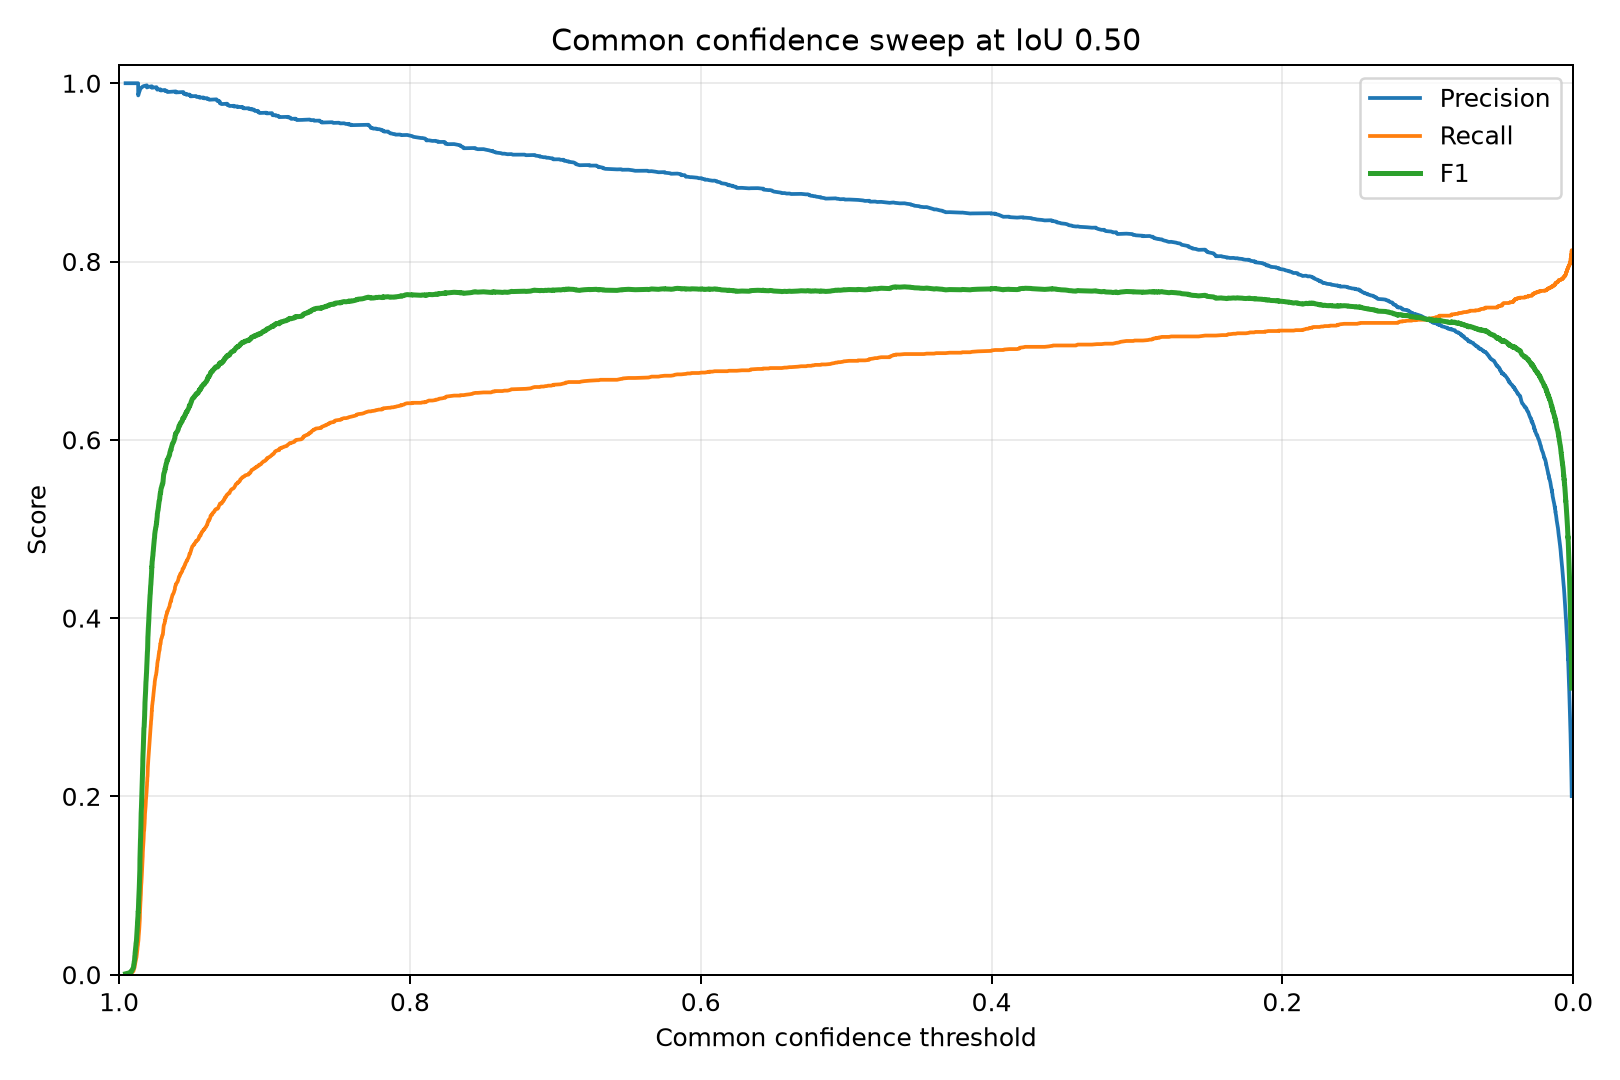

The data file committed next to this chart (first rows):
confidence, precision, recall, f1, true_positives, false_positives, false_negatives
0.9955, 1.0, 0.0005063, 0.001012, 1, 0, 1974
0.993, 1.0, 0.001013, 0.002023, 2, 0, 1973
0.9917, 1.0, 0.001519, 0.003033, 3, 0, 1972
0.9917, 1.0, 0.002025, 0.004042, 4, 0, 1971
0.9911, 1.0, 0.002532, 0.005051, 5, 0, 1970
0.9908, 1.0, 0.003038, 0.006058, 6, 0, 1969
0.9905, 1.0, 0.003544, 0.007064, 7, 0, 1968
0.9901, 1.0, 0.004051, 0.008069, 8, 0, 1967
0.9901, 1.0, 0.004557, 0.009073, 9, 0, 1966
0.9899, 1.0, 0.005063, 0.01008, 10, 0, 1965
0.9899, 1.0, 0.00557, 0.01108, 11, 0, 1964
0.9897, 1.0, 0.006076, 0.01208, 12, 0, 1963
0.9896, 1.0, 0.006582, 0.01308, 13, 0, 1962
0.9896, 1.0, 0.007089, 0.01408, 14, 0, 1961
0.9895, 1.0, 0.007595, 0.01508, 15, 0, 1960
0.9894, 1.0, 0.008101, 0.01607, 16, 0, 1959
0.9893, 1.0, 0.008608, 0.01707, 17, 0, 1958
0.9893, 1.0, 0.009114, 0.01806, 18, 0, 1957
0.9893, 1.0, 0.00962, 0.01906, 19, 0, 1956
0.9892, 1.0, 0.01013, 0.02005, 20, 0, 1955
0.9892, 1.0, 0.01063, 0.02104, 21, 0, 1954
0.989, 1.0, 0.01114, 0.02203, 22, 0, 1953
0.989, 1.0, 0.01165, 0.02302, 23, 0, 1952
0.989, 1.0, 0.01215, 0.02401, 24, 0, 1951
0.9889, 1.0, 0.01266, 0.025, 25, 0, 1950
0.9888, 1.0, 0.01316, 0.02599, 26, 0, 1949
0.9888, 1.0, 0.01367, 0.02697, 27, 0, 1948
0.9887, 1.0, 0.01418, 0.02796, 28, 0, 1947
0.9887, 1.0, 0.01468, 0.02894, 29, 0, 1946
0.9885, 1.0, 0.01519, 0.02993, 30, 0, 1945
0.9885, 1.0, 0.0157, 0.03091, 31, 0, 1944
0.9885, 1.0, 0.0162, 0.03189, 32, 0, 1943
0.9884, 1.0, 0.01671, 0.03287, 33, 0, 1942
0.9884, 1.0, 0.01722, 0.03385, 34, 0, 1941
0.9884, 1.0, 0.01772, 0.03483, 35, 0, 1940
0.9883, 1.0, 0.01823, 0.0358, 36, 0, 1939
0.9882, 1.0, 0.01873, 0.03678, 37, 0, 1938
0.9881, 1.0, 0.01924, 0.03775, 38, 0, 1937
0.988, 1.0, 0.01975, 0.03873, 39, 0, 1936
0.988, 1.0, 0.02025, 0.0397, 40, 0, 1935
0.988, 1.0, 0.02076, 0.04067, 41, 0, 1934
0.988, 1.0, 0.02127, 0.04165, 42, 0, 1933
0.9879, 1.0, 0.02177, 0.04262, 43, 0, 1932
0.9879, 1.0, 0.02228, 0.04359, 44, 0, 1931
0.9878, 1.0, 0.02278, 0.04455, 45, 0, 1930
0.9878, 1.0, 0.02329, 0.04552, 46, 0, 1929
0.9878, 1.0, 0.0238, 0.04649, 47, 0, 1928
0.9877, 1.0, 0.0243, 0.04745, 48, 0, 1927
0.9877, 1.0, 0.02481, 0.04842, 49, 0, 1926
0.9876, 1.0, 0.02532, 0.04938, 50, 0, 1925
0.9876, 1.0, 0.02582, 0.05035, 51, 0, 1924
0.9876, 1.0, 0.02633, 0.05131, 52, 0, 1923
0.9876, 1.0, 0.02684, 0.05227, 53, 0, 1922
0.9875, 1.0, 0.02734, 0.05323, 54, 0, 1921
0.9875, 1.0, 0.02785, 0.05419, 55, 0, 1920
0.9874, 1.0, 0.02835, 0.05515, 56, 0, 1919
0.9874, 1.0, 0.02886, 0.0561, 57, 0, 1918
0.9874, 1.0, 0.02937, 0.05706, 58, 0, 1917
0.9874, 1.0, 0.02987, 0.05801, 59, 0, 1916
0.9873, 1.0, 0.03038, 0.05897, 60, 0, 1915
... 7,938 more rows
